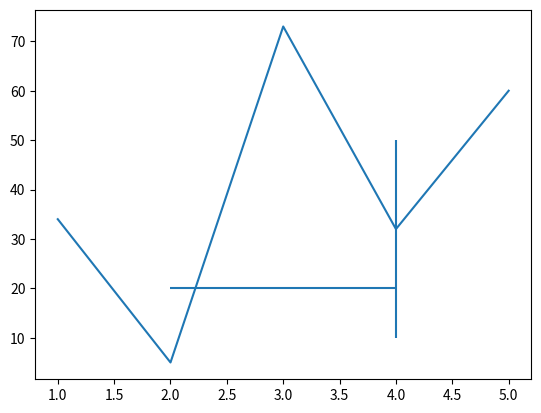

Write the Python code that produced this figure.
import numpy as np
import matplotlib.pyplot as mp

x=np.arange(1,6)
y=np.array([34,5,73,32,60])

#绘制水平线
mp.hlines(20,2,4)
#绘制垂直线
mp.vlines(4,10,50)

mp.plot(x,y)
mp.show()



